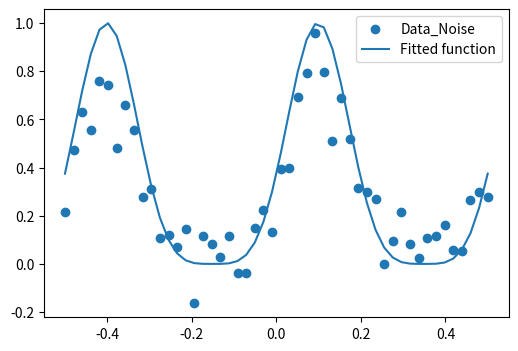

Python code for this plot:
from scipy import optimize
from numpy import pi, sin, cos
import numpy as np
import matplotlib.pyplot as plt


n = 50
x_off = round(np.random.uniform(-0.5, 0.5), 3)
noise_factor = 0.1
dispersion = 1
x_data = np.linspace(-0.5, 0.5, num=n)
y_data = 0.4 + 0.35 * cos(dispersion * pi * sin(2 * pi * (x_data-x_off)))
y_data_noise = 1.0 * y_data + noise_factor * np.random.normal(size=n)

initial_guess = np.linspace(-0.5, 0.5, num=6)
covariance = float('inf')
# print initial_guess
def test_func(x, a):
    return 0.5 + 0.5 * cos(dispersion * pi * sin(2 * pi * (x - a)))

for ig in initial_guess:
    params_curr, params_covariance_curr = optimize.curve_fit(test_func, x_data, y_data_noise, p0=[ig], method='trf')
    if params_covariance_curr[0] < covariance:
        params = params_curr
        params_covariance = params_covariance_curr
        covariance = params_covariance_curr[0]


print('x_off = ', round(x_off-0.5,3), round(x_off, 3), round(x_off+0.5, 3))
print('fitted_off = ', round(params[0], 3))
plt.figure(figsize=(6, 4))
plt.scatter(x_data, y_data_noise, label='Data_Noise')
plt.plot(x_data, test_func(x_data, params[0]), label='Fitted function')
plt.legend(loc='best')
plt.show()
